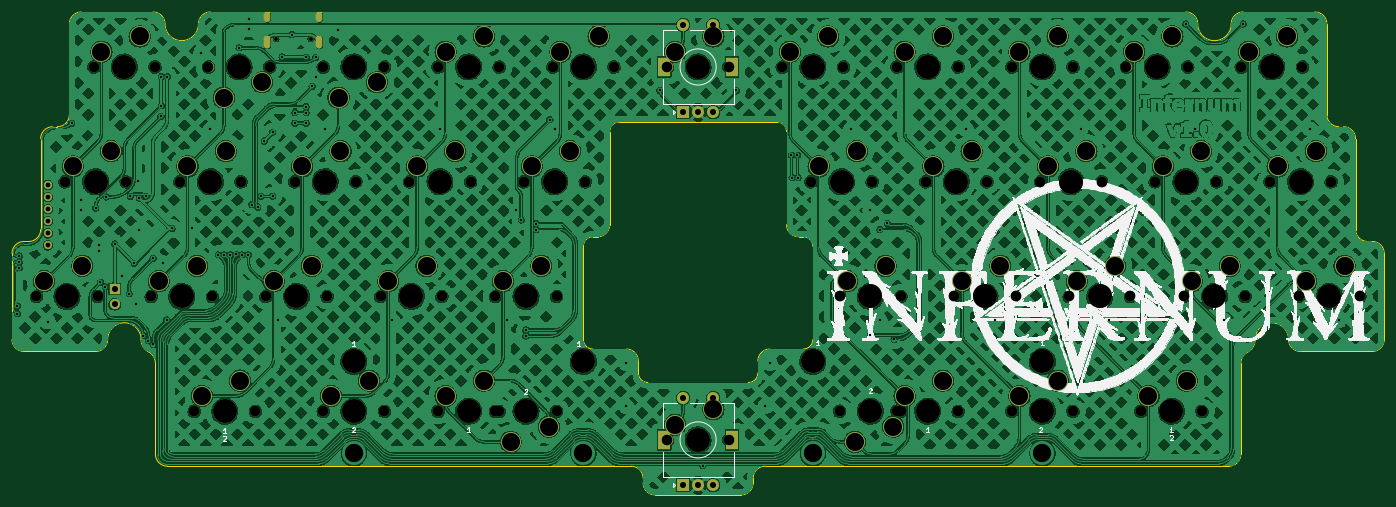
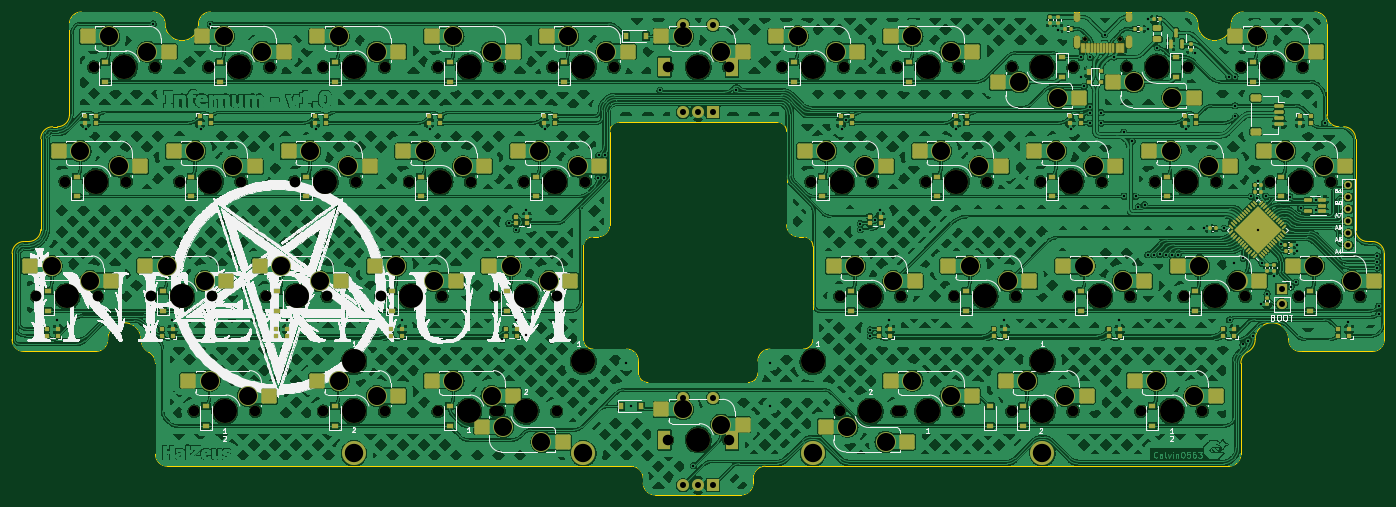
Circuit board: 11 layer files. Board 227.8 x 80.2 mm.
- bottom_copper: Infernum HS-CuBottom.gbr (1889823 bytes)
- top_copper: Infernum HS-CuTop.gbr (1615985 bytes)
- outline: Infernum HS-EdgeCuts.gbr (5643 bytes)
- bottom_mask: Infernum HS-MaskBottom.gbr (22726 bytes)
- top_mask: Infernum HS-MaskTop.gbr (8421 bytes)
- drill: Infernum HS-NPTH.drl (2361 bytes)
- drill: Infernum HS-PTH.drl (4312 bytes)
- paste: Infernum HS-PasteBottom.gbr (15357 bytes)
- paste: Infernum HS-PasteTop.gbr (458 bytes)
- bottom_silk: Infernum HS-SilkBottom.gbr (1114243 bytes)
- top_silk: Infernum HS-SilkTop.gbr (1068542 bytes)

=== bottom_copper: Infernum HS-CuBottom.gbr (1889823 bytes, source omitted) ===
=== top_copper: Infernum HS-CuTop.gbr (1615985 bytes, source omitted) ===
=== outline: Infernum HS-EdgeCuts.gbr ===
%TF.GenerationSoftware,KiCad,Pcbnew,(7.0.0)*%
%TF.CreationDate,2023-12-26T01:15:32+01:00*%
%TF.ProjectId,Infernum HS,496e6665-726e-4756-9d20-48532e6b6963,rev?*%
%TF.SameCoordinates,Original*%
%TF.FileFunction,Profile,NP*%
%FSLAX46Y46*%
G04 Gerber Fmt 4.6, Leading zero omitted, Abs format (unit mm)*
G04 Created by KiCad (PCBNEW (7.0.0)) date 2023-12-26 01:15:32*
%MOMM*%
%LPD*%
G01*
G04 APERTURE LIST*
%TA.AperFunction,Profile*%
%ADD10C,0.100000*%
%TD*%
G04 APERTURE END LIST*
D10*
X264318750Y-101996875D02*
X265112500Y-101996875D01*
X50800000Y-101996875D02*
X51593750Y-101996875D01*
X148034375Y-142875000D02*
X148034375Y-140890625D01*
X175418750Y-138906250D02*
G75*
G03*
X177006250Y-137318750I-50J1587550D01*
G01*
X246062500Y-158353125D02*
X169068750Y-158353125D01*
X67865575Y-156368750D02*
G75*
G03*
X69850000Y-158353125I1984425J50D01*
G01*
X65484375Y-137318750D02*
G75*
G03*
X59928125Y-137318750I-2778125J0D01*
G01*
X167878125Y-142875000D02*
X167878125Y-140890625D01*
X148828125Y-161131250D02*
X148828125Y-160337500D01*
X267096925Y-119062500D02*
G75*
G03*
X269081250Y-121046875I1984375J0D01*
G01*
X169068750Y-158353075D02*
G75*
G03*
X167084375Y-160337500I50J-1984425D01*
G01*
X262334425Y-84931250D02*
G75*
G03*
X260350000Y-82946875I-1984425J-50D01*
G01*
X69453125Y-84931250D02*
G75*
G03*
X67468750Y-82946875I-1984425J-50D01*
G01*
X248443750Y-82946875D02*
X260350000Y-82946875D01*
X269875000Y-139303125D02*
X257968750Y-139303125D01*
X165100000Y-163115625D02*
X150812500Y-163115625D01*
X55562500Y-82946875D02*
X67468750Y-82946875D01*
X271859425Y-123031250D02*
G75*
G03*
X269875000Y-121046875I-1984425J-50D01*
G01*
X171053125Y-101203125D02*
X144859375Y-101203125D01*
X240903125Y-84931250D02*
G75*
G03*
X238918750Y-82946875I-1984425J-50D01*
G01*
X167084375Y-161131250D02*
X167084375Y-160337500D01*
X172640575Y-102790625D02*
G75*
G03*
X171053125Y-101203125I-1587475J25D01*
G01*
X166290625Y-144462525D02*
G75*
G03*
X167878125Y-142875000I-25J1587525D01*
G01*
X57943750Y-139303125D02*
G75*
G03*
X59928125Y-137318750I0J1984375D01*
G01*
X44053075Y-137318750D02*
G75*
G03*
X46037500Y-139303125I1984425J50D01*
G01*
X169862483Y-138906233D02*
X175418750Y-138906250D01*
X255984375Y-137318750D02*
G75*
G03*
X257968750Y-139303125I1984425J50D01*
G01*
X46831250Y-121046925D02*
G75*
G03*
X48815625Y-119062500I-50J1984425D01*
G01*
X267096925Y-103981250D02*
G75*
G03*
X265112500Y-101996875I-1984425J-50D01*
G01*
X271859375Y-123031250D02*
X271859375Y-137318750D01*
X76993750Y-82946875D02*
X238918750Y-82946875D01*
X269875000Y-139303075D02*
G75*
G03*
X271859375Y-137318750I0J1984375D01*
G01*
X269081250Y-121046875D02*
X269875000Y-121046875D01*
X177006175Y-121840625D02*
G75*
G03*
X175418750Y-120253125I-1587475J25D01*
G01*
X46037500Y-121046875D02*
G75*
G03*
X44053125Y-123031250I0J-1984375D01*
G01*
X262334425Y-100012500D02*
G75*
G03*
X264318750Y-101996875I1984375J0D01*
G01*
X44053125Y-137318750D02*
X44053125Y-123031250D01*
X140493750Y-138906250D02*
X146050000Y-138906250D01*
X53578125Y-100012500D02*
X53578125Y-84931250D01*
X249200005Y-139400010D02*
G75*
G03*
X248046875Y-141287500I968195J-1887490D01*
G01*
X255984375Y-137318750D02*
G75*
G03*
X250428125Y-137318750I-2778125J0D01*
G01*
X138906250Y-121840625D02*
X138906250Y-137318750D01*
X148034350Y-140890625D02*
G75*
G03*
X146050000Y-138906250I-1984350J25D01*
G01*
X267096875Y-103981250D02*
X267096875Y-119062500D01*
X165100000Y-163115575D02*
G75*
G03*
X167084375Y-161131250I0J1984375D01*
G01*
X51593750Y-101996925D02*
G75*
G03*
X53578125Y-100012500I-50J1984425D01*
G01*
X148828075Y-161131250D02*
G75*
G03*
X150812500Y-163115625I1984425J50D01*
G01*
X240903125Y-84931250D02*
G75*
G03*
X246459375Y-84931250I2778125J0D01*
G01*
X67865625Y-156368750D02*
X67865625Y-141287500D01*
X144859375Y-101203075D02*
G75*
G03*
X143271875Y-102790625I25J-1587525D01*
G01*
X262334375Y-84931250D02*
X262334375Y-100012500D01*
X174625000Y-120253125D02*
X175418750Y-120253125D01*
X148034400Y-142875000D02*
G75*
G03*
X149621875Y-144462500I1587500J0D01*
G01*
X248443750Y-82946875D02*
G75*
G03*
X246459375Y-84931250I50J-1984425D01*
G01*
X248046875Y-141287500D02*
X248046875Y-156368750D01*
X169862483Y-138906208D02*
G75*
G03*
X167878108Y-140890608I17J-1984392D01*
G01*
X67865632Y-141287500D02*
G75*
G03*
X66800000Y-139400000I-2204432J0D01*
G01*
X69453125Y-84931250D02*
G75*
G03*
X75009375Y-84931250I2778125J0D01*
G01*
X246062500Y-158353075D02*
G75*
G03*
X248046875Y-156368750I0J1984375D01*
G01*
X76993750Y-82946875D02*
G75*
G03*
X75009375Y-84931250I50J-1984425D01*
G01*
X48815625Y-119062500D02*
X48815625Y-103981250D01*
X138906250Y-137318750D02*
G75*
G03*
X140493750Y-138906250I1587550J50D01*
G01*
X143271875Y-102790625D02*
X143271875Y-118268750D01*
X249200011Y-139400020D02*
G75*
G03*
X250428125Y-137318750I-1149411J2081220D01*
G01*
X172640625Y-118268750D02*
X172640625Y-102790625D01*
X148828075Y-160337500D02*
G75*
G03*
X146843750Y-158353125I-1984375J0D01*
G01*
X55562500Y-82946875D02*
G75*
G03*
X53578125Y-84931250I0J-1984375D01*
G01*
X50800000Y-101996875D02*
G75*
G03*
X48815625Y-103981250I0J-1984375D01*
G01*
X57943750Y-139303125D02*
X46037500Y-139303125D01*
X141287500Y-120253075D02*
G75*
G03*
X143271875Y-118268750I0J1984375D01*
G01*
X141287500Y-120253125D02*
X140493750Y-120253125D01*
X149621875Y-144462500D02*
X166290625Y-144462500D01*
X140493750Y-120253050D02*
G75*
G03*
X138906250Y-121840625I50J-1587550D01*
G01*
X46037500Y-121046875D02*
X46831250Y-121046875D01*
X172640575Y-118268750D02*
G75*
G03*
X174625000Y-120253125I1984425J50D01*
G01*
X146843750Y-158353125D02*
X69850000Y-158353125D01*
X177006250Y-137318750D02*
X177006250Y-121840625D01*
X65484420Y-137318750D02*
G75*
G03*
X66800000Y-139399999I2303980J-50D01*
G01*
M02*

=== bottom_mask: Infernum HS-MaskBottom.gbr (22726 bytes, source omitted) ===
=== top_mask: Infernum HS-MaskTop.gbr (8421 bytes, source omitted) ===
=== drill: Infernum HS-NPTH.drl ===
M48
; DRILL file {KiCad (7.0.0)} date Tue Dec 26 01:15:32 2023
; FORMAT={-:-/ absolute / inch / decimal}
; #@! TF.CreationDate,2023-12-26T01:15:32+01:00
; #@! TF.GenerationSoftware,Kicad,Pcbnew,(7.0.0)
; #@! TF.FileFunction,NonPlated,1,2,NPTH
FMAT,2
INCH
; #@! TA.AperFunction,NonPlated,NPTH,ComponentDrill
T1C0.0256
; #@! TA.AperFunction,NonPlated,NPTH,ComponentDrill
T2C0.0689
; #@! TA.AperFunction,NonPlated,NPTH,ComponentDrill
T3C0.1570
%
G90
G05
T1
X3.4602Y-3.4421
X3.6878Y-3.4421
T2
X1.8938Y-5.125
X2.0812Y-4.375
X2.2687Y-3.625
X2.2937Y-5.125
X2.4812Y-4.375
X2.6437Y-5.125
X2.6687Y-3.625
X2.8312Y-4.375
X2.925Y-5.875
X3.0187Y-3.625
X3.0437Y-5.125
X3.2312Y-4.375
X3.325Y-5.875
X3.3937Y-5.125
X3.4187Y-3.625
X3.5812Y-4.375
X3.7687Y-3.625
X3.7687Y-5.875
X3.7937Y-5.125
X3.9812Y-4.375
X4.1437Y-5.125
X4.1688Y-3.625
X4.1688Y-5.875
X4.3312Y-4.375
X4.5187Y-3.625
X4.5187Y-5.875
X4.5438Y-5.125
X4.7313Y-4.375
X4.8937Y-5.125
X4.8937Y-5.875
X4.9188Y-3.625
X4.9188Y-5.875
X5.0812Y-4.375
X5.2687Y-3.625
X5.2938Y-5.125
X5.2938Y-5.875
X5.4813Y-4.375
X5.6688Y-3.625
X6.0187Y-3.625
X6.0187Y-6.0625
X6.4188Y-3.625
X6.4188Y-6.0625
X6.7687Y-3.625
X6.9562Y-4.375
X7.1437Y-5.125
X7.1437Y-5.875
X7.1688Y-3.625
X7.3563Y-4.375
X7.5187Y-3.625
X7.5187Y-5.875
X7.5438Y-5.125
X7.5438Y-5.875
X7.7062Y-4.375
X7.8937Y-5.125
X7.9188Y-3.625
X7.9188Y-5.875
X8.1062Y-4.375
X8.2687Y-3.625
X8.2687Y-5.875
X8.2937Y-5.125
X8.4562Y-4.375
X8.6437Y-5.125
X8.6687Y-3.625
X8.6687Y-5.875
X8.8562Y-4.375
X9.0187Y-3.625
X9.0437Y-5.125
X9.1125Y-5.875
X9.2062Y-4.375
X9.3937Y-5.125
X9.4187Y-3.625
X9.5125Y-5.875
X9.6062Y-4.375
X9.7687Y-3.625
X9.7937Y-5.125
X9.9562Y-4.375
X10.1437Y-5.125
X10.1687Y-3.625
X10.3562Y-4.375
X10.5437Y-5.125
T3
X2.0938Y-5.125
X2.2812Y-4.375
X2.4688Y-3.625
X2.8438Y-5.125
X3.0312Y-4.375
X3.125Y-5.875
X3.2188Y-3.625
X3.5938Y-5.125
X3.7812Y-4.375
X3.9688Y-3.625
X3.9688Y-5.55
X3.9688Y-5.875
X4.3438Y-5.125
X4.5312Y-4.375
X4.7188Y-3.625
X4.7188Y-5.875
X5.0938Y-5.125
X5.0938Y-5.875
X5.2812Y-4.375
X5.4688Y-3.625
X5.4688Y-5.55
X6.2188Y-3.625
X6.2188Y-6.0625
X6.9688Y-3.625
X6.9688Y-5.55
X7.1562Y-4.375
X7.3438Y-5.125
X7.3438Y-5.875
X7.7188Y-3.625
X7.7188Y-5.875
X7.9062Y-4.375
X8.0938Y-5.125
X8.4688Y-3.625
X8.4688Y-5.55
X8.4688Y-5.875
X8.6562Y-4.375
X8.8438Y-5.125
X9.2188Y-3.625
X9.3125Y-5.875
X9.4062Y-4.375
X9.5938Y-5.125
X9.9688Y-3.625
X10.1562Y-4.375
X10.3438Y-5.125
T0
M30

=== drill: Infernum HS-PTH.drl ===
M48
; DRILL file {KiCad (7.0.0)} date Tue Dec 26 01:15:32 2023
; FORMAT={-:-/ absolute / inch / decimal}
; #@! TF.CreationDate,2023-12-26T01:15:32+01:00
; #@! TF.GenerationSoftware,Kicad,Pcbnew,(7.0.0)
; #@! TF.FileFunction,Plated,1,2,PTH
FMAT,2
INCH
; #@! TA.AperFunction,Plated,PTH,ViaDrill
T1C0.0157
; #@! TA.AperFunction,Plated,PTH,ComponentDrill
T2C0.0236
; #@! TA.AperFunction,Plated,PTH,ComponentDrill
T3C0.0315
; #@! TA.AperFunction,Plated,PTH,ComponentDrill
T4C0.0394
; #@! TA.AperFunction,Plated,PTH,ComponentDrill
T5C0.0591
; #@! TA.AperFunction,Plated,PTH,ComponentDrill
T6C0.1181
; #@! TA.AperFunction,Plated,PTH,ComponentDrill
T7C0.1200
%
G90
G05
T1
X1.7695Y-5.1875
X1.7695Y-5.238
X1.7812Y-4.8588
X1.7812Y-4.8981
X1.7812Y-4.9375
X1.9688Y-5.2889
X2.125Y-3.9923
X2.1826Y-4.493
X2.1826Y-4.5625
X2.2812Y-4.5481
X2.305Y-4.7862
X2.3053Y-4.827
X2.3125Y-5.0312
X2.3438Y-5.0625
X2.3512Y-4.4745
X2.4062Y-4.7812
X2.4529Y-4.9902
X2.5Y-5.1061
X2.5074Y-4.471
X2.5332Y-4.9082
X2.5424Y-5.1768
X2.5588Y-4.3676
X2.5625Y-4.6875
X2.567Y-4.482
X2.5912Y-5.3805
X2.6082Y-4.4705
X2.6265Y-5.4155
X2.6562Y-4.875
X2.6582Y-5.4389
X2.7077Y-3.9486
X2.7106Y-3.8784
X2.7106Y-3.6875
X2.7188Y-4.9062
X2.7451Y-5.2784
X2.75Y-3.6875
X2.7812Y-4.6805
X2.91Y-4.6804
X2.9688Y-3.5312
X3.0312Y-4.0312
X3.0823Y-4.8522
X3.1223Y-4.8522
X3.1617Y-4.8517
X3.201Y-4.85
X3.2188Y-3.5
X3.2402Y-4.8526
X3.2796Y-4.8519
X3.2812Y-3.3125
X3.2812Y-3.3769
X3.3007Y-4.5243
X3.3412Y-4.5401
X3.36Y-4.4712
X3.3828Y-4.1087
X3.4375Y-4.0517
X3.4375Y-4.4688
X3.4713Y-5.2812
X3.4993Y-3.5596
X3.5625Y-3.4135
X3.5831Y-3.9228
X3.5831Y-3.9916
X3.6562Y-3.5625
X3.6579Y-3.8835
X3.6579Y-3.9228
X3.6579Y-3.9916
X3.696Y-3.7522
X3.7188Y-3.5625
X3.7188Y-3.6875
X3.7812Y-4.0312
X3.864Y-3.384
X4.2213Y-5.2812
X4.5312Y-4.0312
X4.9713Y-5.2812
X5.0312Y-4.5625
X5.0625Y-4.625
X5.0938Y-5.3438
X5.0938Y-5.3831
X5.1588Y-4.6481
X5.1588Y-4.6875
X5.25Y-3.9688
X5.2812Y-4.0312
X5.75Y-5.5625
X5.75Y-5.8438
X5.9688Y-3.7786
X6.25Y-6.2305
X6.4688Y-3.7786
X6.6562Y-5.8438
X6.6875Y-5.5625
X6.8289Y-4.2022
X6.8332Y-4.3478
X6.8683Y-4.2022
X6.8726Y-4.3478
X7.2188Y-4.0312
X7.3438Y-4.5625
X7.3438Y-5.375
X7.4062Y-4.6875
X7.4062Y-5.2812
X7.4554Y-4.6476
X7.5Y-5.4062
X7.9688Y-4.0312
X8.1562Y-5.2812
X8.7188Y-4.0312
X8.9062Y-5.2812
X9.4062Y-3.3438
X9.4691Y-4.0282
X9.6562Y-5.2812
X9.7812Y-3.3438
X10.2188Y-4.0312
X10.4062Y-5.2812
T3
X1.9688Y-4.3969
X1.9688Y-4.4756
X1.9688Y-4.5544
X1.9688Y-4.6331
X1.9688Y-4.7119
X1.9688Y-4.7906
T4
X2.4053Y-5.0758
X2.4053Y-5.1758
X6.1203Y-3.3494
X6.1203Y-3.9203
X6.1203Y-5.7869
X6.1203Y-6.3578
X6.2188Y-3.9203
X6.2188Y-6.3578
X6.3172Y-3.3494
X6.3172Y-3.9203
X6.3172Y-5.7869
X6.3172Y-6.3578
T6
X1.9437Y-5.025
X2.1313Y-4.275
X2.1938Y-4.925
X2.3188Y-3.525
X2.3813Y-4.175
X2.5688Y-3.425
X2.6938Y-5.025
X2.8813Y-4.275
X2.9438Y-4.925
X2.975Y-5.775
X3.1187Y-3.825
X3.1313Y-4.175
X3.225Y-5.675
X3.3687Y-3.725
X3.4438Y-5.025
X3.6313Y-4.275
X3.6938Y-4.925
X3.8188Y-5.775
X3.8687Y-3.825
X3.8813Y-4.175
X4.0687Y-5.675
X4.1187Y-3.725
X4.1937Y-5.025
X4.3812Y-4.275
X4.4437Y-4.925
X4.5687Y-3.525
X4.5687Y-5.775
X4.6312Y-4.175
X4.8187Y-3.425
X4.8187Y-5.675
X4.9437Y-5.025
X4.9937Y-6.075
X5.1312Y-4.275
X5.1937Y-4.925
X5.2437Y-5.975
X5.3187Y-3.525
X5.3812Y-4.175
X5.5687Y-3.425
X6.0687Y-3.525
X6.0687Y-5.9625
X6.3187Y-3.425
X6.3187Y-5.8625
X6.8187Y-3.525
X7.0062Y-4.275
X7.0687Y-3.425
X7.1937Y-5.025
X7.2437Y-6.075
X7.2562Y-4.175
X7.4437Y-4.925
X7.4937Y-5.975
X7.5687Y-3.525
X7.5687Y-5.775
X7.7562Y-4.275
X7.8187Y-3.425
X7.8187Y-5.675
X7.9437Y-5.025
X8.0062Y-4.175
X8.1937Y-4.925
X8.3187Y-3.525
X8.3187Y-5.775
X8.5062Y-4.275
X8.5687Y-3.425
X8.5687Y-5.675
X8.6937Y-5.025
X8.7562Y-4.175
X8.9437Y-4.925
X9.0687Y-3.525
X9.1625Y-5.775
X9.2562Y-4.275
X9.3187Y-3.425
X9.4125Y-5.675
X9.4437Y-5.025
X9.5062Y-4.175
X9.6937Y-4.925
X9.8187Y-3.525
X10.0062Y-4.275
X10.0687Y-3.425
X10.1937Y-5.025
X10.2562Y-4.175
X10.4437Y-4.925
T7
X3.9688Y-6.15
X5.4688Y-6.15
X6.9688Y-6.15
X8.4688Y-6.15
T2
G00X3.4039Y-3.2866
M15
G01X3.4039Y-3.3102
M16
G05
G00X3.4039Y-3.4413
M15
G01X3.4039Y-3.4846
M16
G05
G00X3.7441Y-3.2866
M15
G01X3.7441Y-3.3102
M16
G05
G00X3.7441Y-3.4413
M15
G01X3.7441Y-3.4846
M16
G05
T5
G00X5.9983Y-3.6506
M15
G01X5.9983Y-3.5994
M16
G05
G00X5.9983Y-6.0881
M15
G01X5.9983Y-6.0369
M16
G05
G00X6.4392Y-3.6506
M15
G01X6.4392Y-3.5994
M16
G05
G00X6.4392Y-6.0881
M15
G01X6.4392Y-6.0369
M16
G05
T0
M30

=== paste: Infernum HS-PasteBottom.gbr (15357 bytes, source omitted) ===
=== paste: Infernum HS-PasteTop.gbr ===
%TF.GenerationSoftware,KiCad,Pcbnew,(7.0.0)*%
%TF.CreationDate,2023-12-26T01:15:31+01:00*%
%TF.ProjectId,Infernum HS,496e6665-726e-4756-9d20-48532e6b6963,rev?*%
%TF.SameCoordinates,Original*%
%TF.FileFunction,Paste,Top*%
%TF.FilePolarity,Positive*%
%FSLAX46Y46*%
G04 Gerber Fmt 4.6, Leading zero omitted, Abs format (unit mm)*
G04 Created by KiCad (PCBNEW (7.0.0)) date 2023-12-26 01:15:31*
%MOMM*%
%LPD*%
G01*
G04 APERTURE LIST*
G04 APERTURE END LIST*
M02*

=== bottom_silk: Infernum HS-SilkBottom.gbr (1114243 bytes, source omitted) ===
=== top_silk: Infernum HS-SilkTop.gbr (1068542 bytes, source omitted) ===
